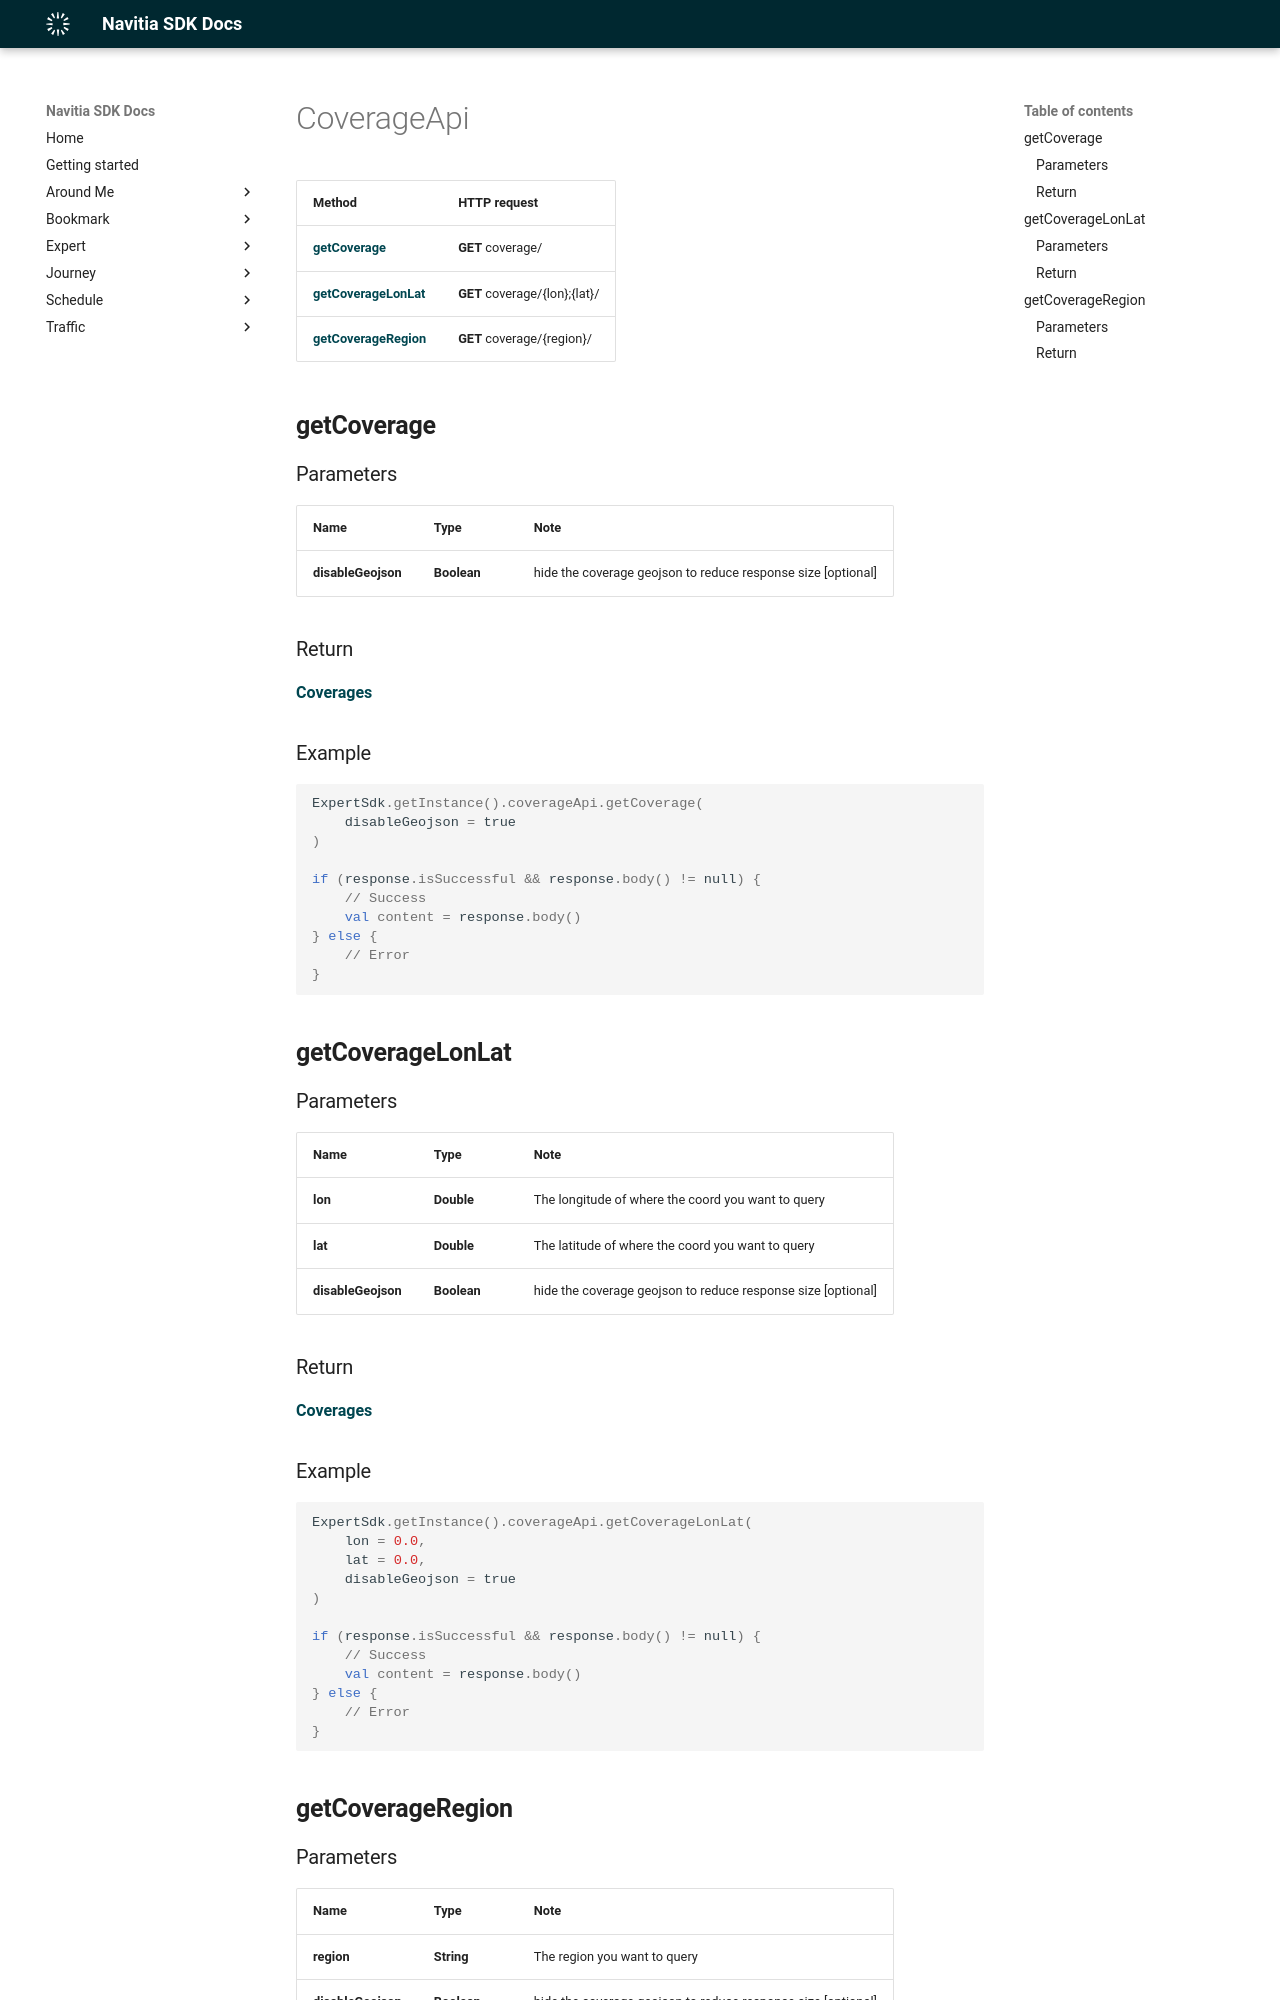

repository: hove-io/navitia_sdk_docs · page: expert/android/api/CoverageApi/index.html · generator: mkdocs

# CoverageApi

Method | HTTP request
------------- | -------------
[**getCoverage**](#getcoverage) | **GET** coverage/
[**getCoverageLonLat**](#getcoveragelonlat) | **GET** coverage/{lon};{lat}/
[**getCoverageRegion**](#getcoverageregion) | **GET** coverage/{region}/

## **getCoverage**

### Parameters

Name | Type | Note
---- | ---- | ----
**disableGeojson** | **Boolean** | hide the coverage geojson to reduce response size [optional] 

### Return
[**Coverages**](../model/Coverages.md)

<h3>Example</h3>
```kotlin
ExpertSdk.getInstance().coverageApi.getCoverage(
    disableGeojson = true
)

if (response.isSuccessful && response.body() != null) {  
    // Success
    val content = response.body()  
} else {  
    // Error
} 
```

## **getCoverageLonLat**

### Parameters

Name | Type | Note
---- | ---- | ----
**lon** | **Double** | The longitude of where the coord you want to query 
**lat** | **Double** | The latitude of where the coord you want to query 
**disableGeojson** | **Boolean** | hide the coverage geojson to reduce response size [optional] 

### Return
[**Coverages**](../model/Coverages.md)

<h3>Example</h3>
```kotlin
ExpertSdk.getInstance().coverageApi.getCoverageLonLat(
    lon = 0.0,
    lat = 0.0,
    disableGeojson = true
)

if (response.isSuccessful && response.body() != null) {  
    // Success
    val content = response.body()  
} else {  
    // Error
} 
```

## **getCoverageRegion**
